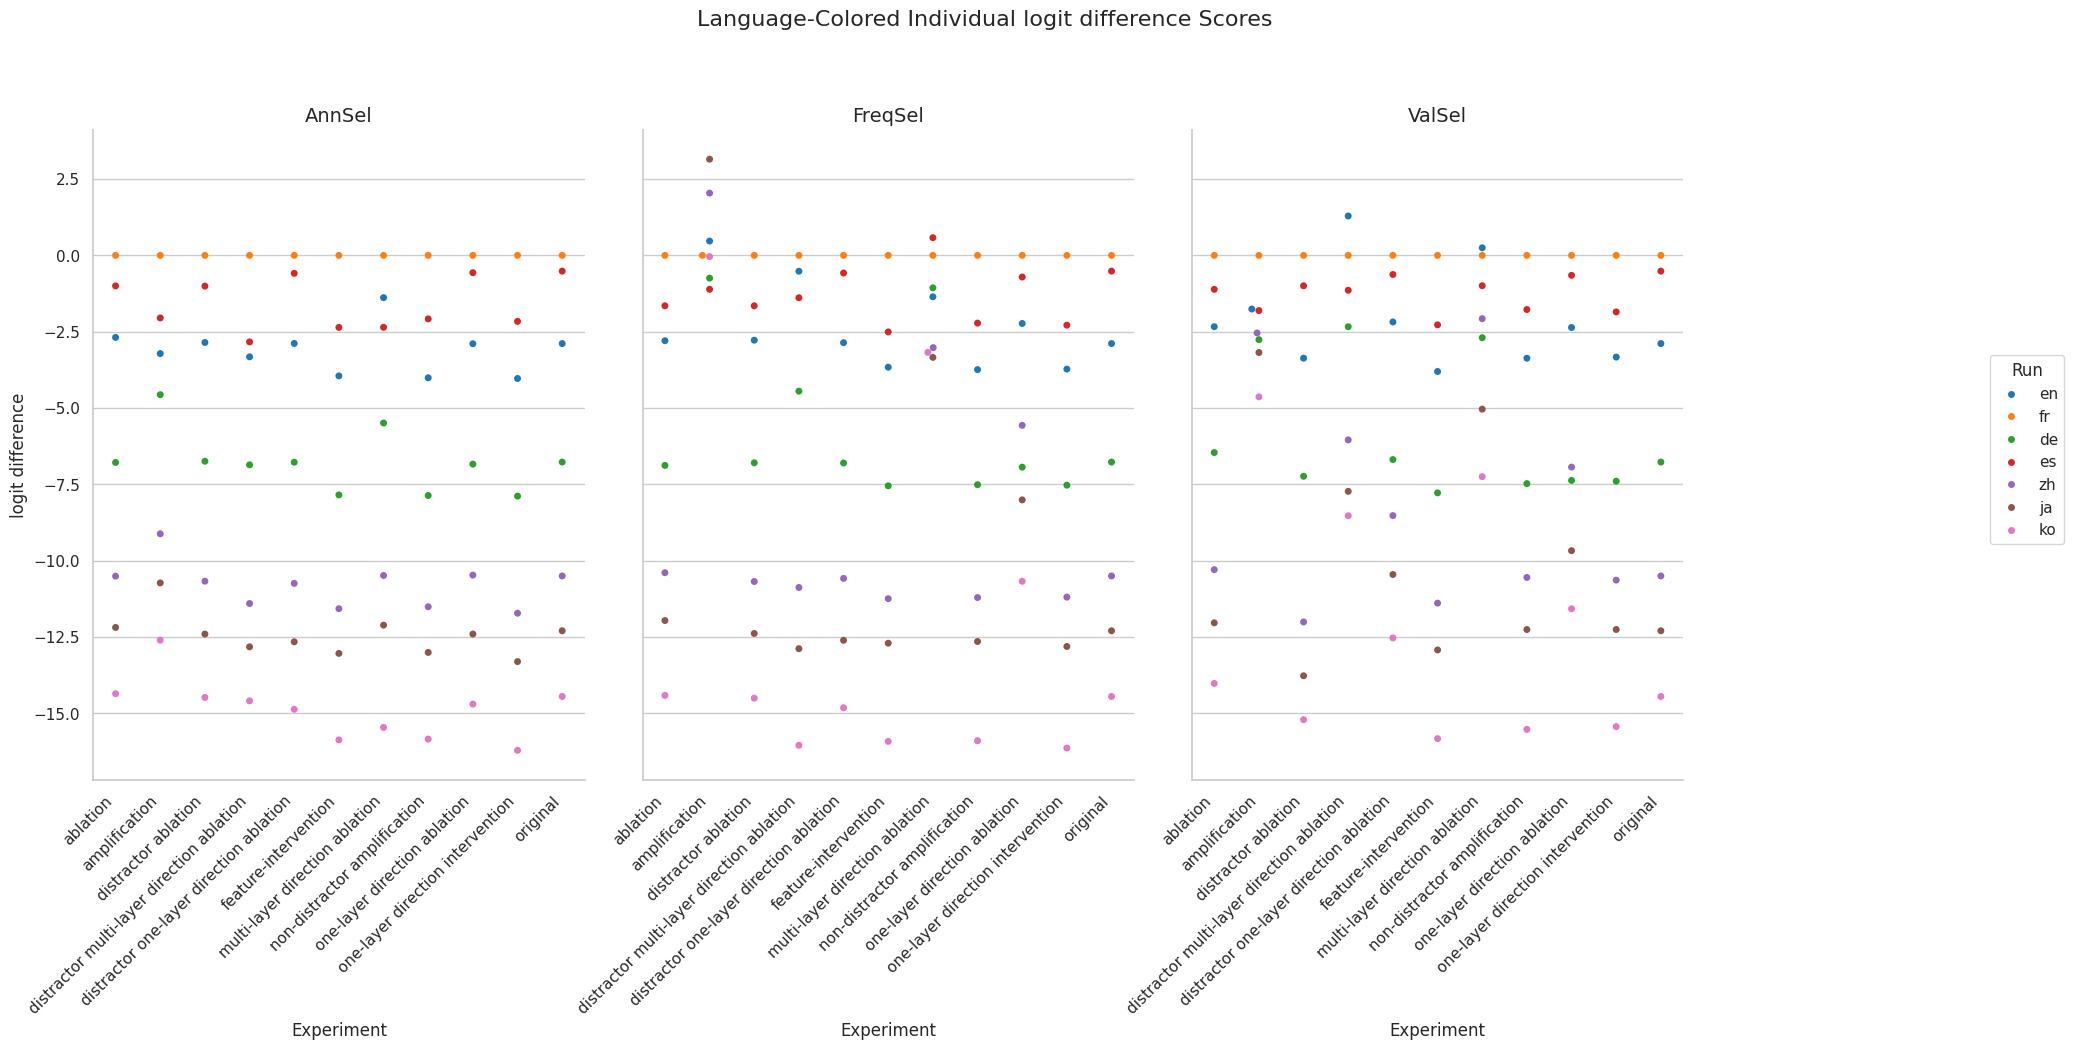

The table this chart was drawn from, first rows:
Experiment, Method, Run, mean, stdev
original, AnnSel, en, -2.889, 5.082
original, AnnSel, fr, 0.0, 0.0
original, AnnSel, de, -6.772, 7.06
original, AnnSel, es, -0.5161, 4.757
original, AnnSel, zh, -10.5, 4.906
original, AnnSel, ja, -12.3, 5.429
original, AnnSel, ko, -14.45, 6.244
original, FreqSel, en, -2.889, 5.082
original, FreqSel, fr, 0.0, 0.0
original, FreqSel, de, -6.772, 7.06
original, FreqSel, es, -0.5161, 4.757
original, FreqSel, zh, -10.5, 4.906
original, FreqSel, ja, -12.3, 5.429
original, FreqSel, ko, -14.45, 6.244
original, ValSel, en, -2.889, 5.082
original, ValSel, fr, 0.0, 0.0
original, ValSel, de, -6.772, 7.06
original, ValSel, es, -0.5161, 4.757
original, ValSel, zh, -10.5, 4.906
original, ValSel, ja, -12.3, 5.429
original, ValSel, ko, -14.45, 6.244
distractor ablation, AnnSel, en, -2.854, 5.191
distractor ablation, AnnSel, fr, 0.0, 0.0
distractor ablation, AnnSel, de, -6.745, 7.016
distractor ablation, AnnSel, es, -1.006, 4.717
distractor ablation, AnnSel, zh, -10.67, 5.013
distractor ablation, AnnSel, ja, -12.41, 5.538
distractor ablation, AnnSel, ko, -14.48, 6.224
distractor ablation, FreqSel, en, -2.779, 5.258
distractor ablation, FreqSel, fr, 0.0, 0.0
distractor ablation, FreqSel, de, -6.796, 6.991
distractor ablation, FreqSel, es, -1.652, 4.542
distractor ablation, FreqSel, zh, -10.69, 5.061
distractor ablation, FreqSel, ja, -12.39, 5.645
distractor ablation, FreqSel, ko, -14.51, 6.18
distractor ablation, ValSel, en, -3.368, 5.679
distractor ablation, ValSel, fr, 0.0, 0.0
distractor ablation, ValSel, de, -7.239, 7.544
distractor ablation, ValSel, es, -0.9964, 5.322
distractor ablation, ValSel, zh, -12.01, 4.882
distractor ablation, ValSel, ja, -13.77, 5.58
distractor ablation, ValSel, ko, -15.21, 6.224
ablation, AnnSel, en, -2.689, 5.458
ablation, AnnSel, fr, 0.0, 0.0
ablation, AnnSel, de, -6.785, 7.033
ablation, AnnSel, es, -0.9998, 4.705
ablation, AnnSel, zh, -10.51, 5.257
ablation, AnnSel, ja, -12.19, 5.74
ablation, AnnSel, ko, -14.36, 6.311
ablation, FreqSel, en, -2.796, 5.295
ablation, FreqSel, fr, 0.0, 0.0
ablation, FreqSel, de, -6.881, 7.064
ablation, FreqSel, es, -1.652, 4.571
ablation, FreqSel, zh, -10.4, 5.186
ablation, FreqSel, ja, -11.96, 5.668
ablation, FreqSel, ko, -14.42, 6.237
ablation, ValSel, en, -2.337, 5.126
ablation, ValSel, fr, 0.0, 0.0
ablation, ValSel, de, -6.461, 6.995
ablation, ValSel, es, -1.112, 4.668
... 171 more rows
